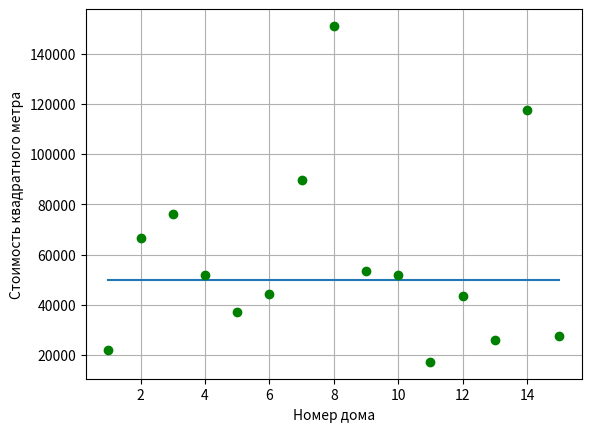

Python code for this plot:
# Имеются данные о площади и стоимости 15 домов.
# Риелтору требуется узнать в каких домах стоимость квадратного метра меньше 50000 рублей.
# Предоставьте ему графические данные о стоимости квадратного метра каждого дома и
# список подходящих ему домов, отсортированных по площади.
# Данные о домах сформируйте случайным образом. Площади от 100 до 300 кв. метров, цены от 3 до 20 млн

from matplotlib import pyplot as plt
import random

housesArea = [random.randint(100, 300) for i in range(0, 15)]
housesPrise = [random.randint(3000000, 20000000) for i in range(0, 15)]
x = []
oneMeterPrise = []
lowPrise = []
sortedHouses = []

for i in range(0, 15):
    x.append(i+1)

for i in range(len(housesArea)):
    oneMeterPrise.append(round(housesPrise[i] / housesArea[i]))

for i in range(len(oneMeterPrise)):
    if oneMeterPrise[i] < 50000:
        lowPrise.append(oneMeterPrise[i])
        sortedHouses.append(housesArea[i])

print('Дома со стоимостью квадратного метра меньше 50000 рублей:')
for i in range(len(lowPrise)):
    print(f'Площадь {sortedHouses[i]}, стоимость квадратного метра {lowPrise[i]}')

plt.xlabel('Номер дома')
plt.ylabel('Стоимость квадратного метра')
plt.grid(which='major')

plot2 = list(50000 for a in range(1, 16))
plt.plot(x, plot2)
plt.plot(x, oneMeterPrise, 'go')
plt.show()
